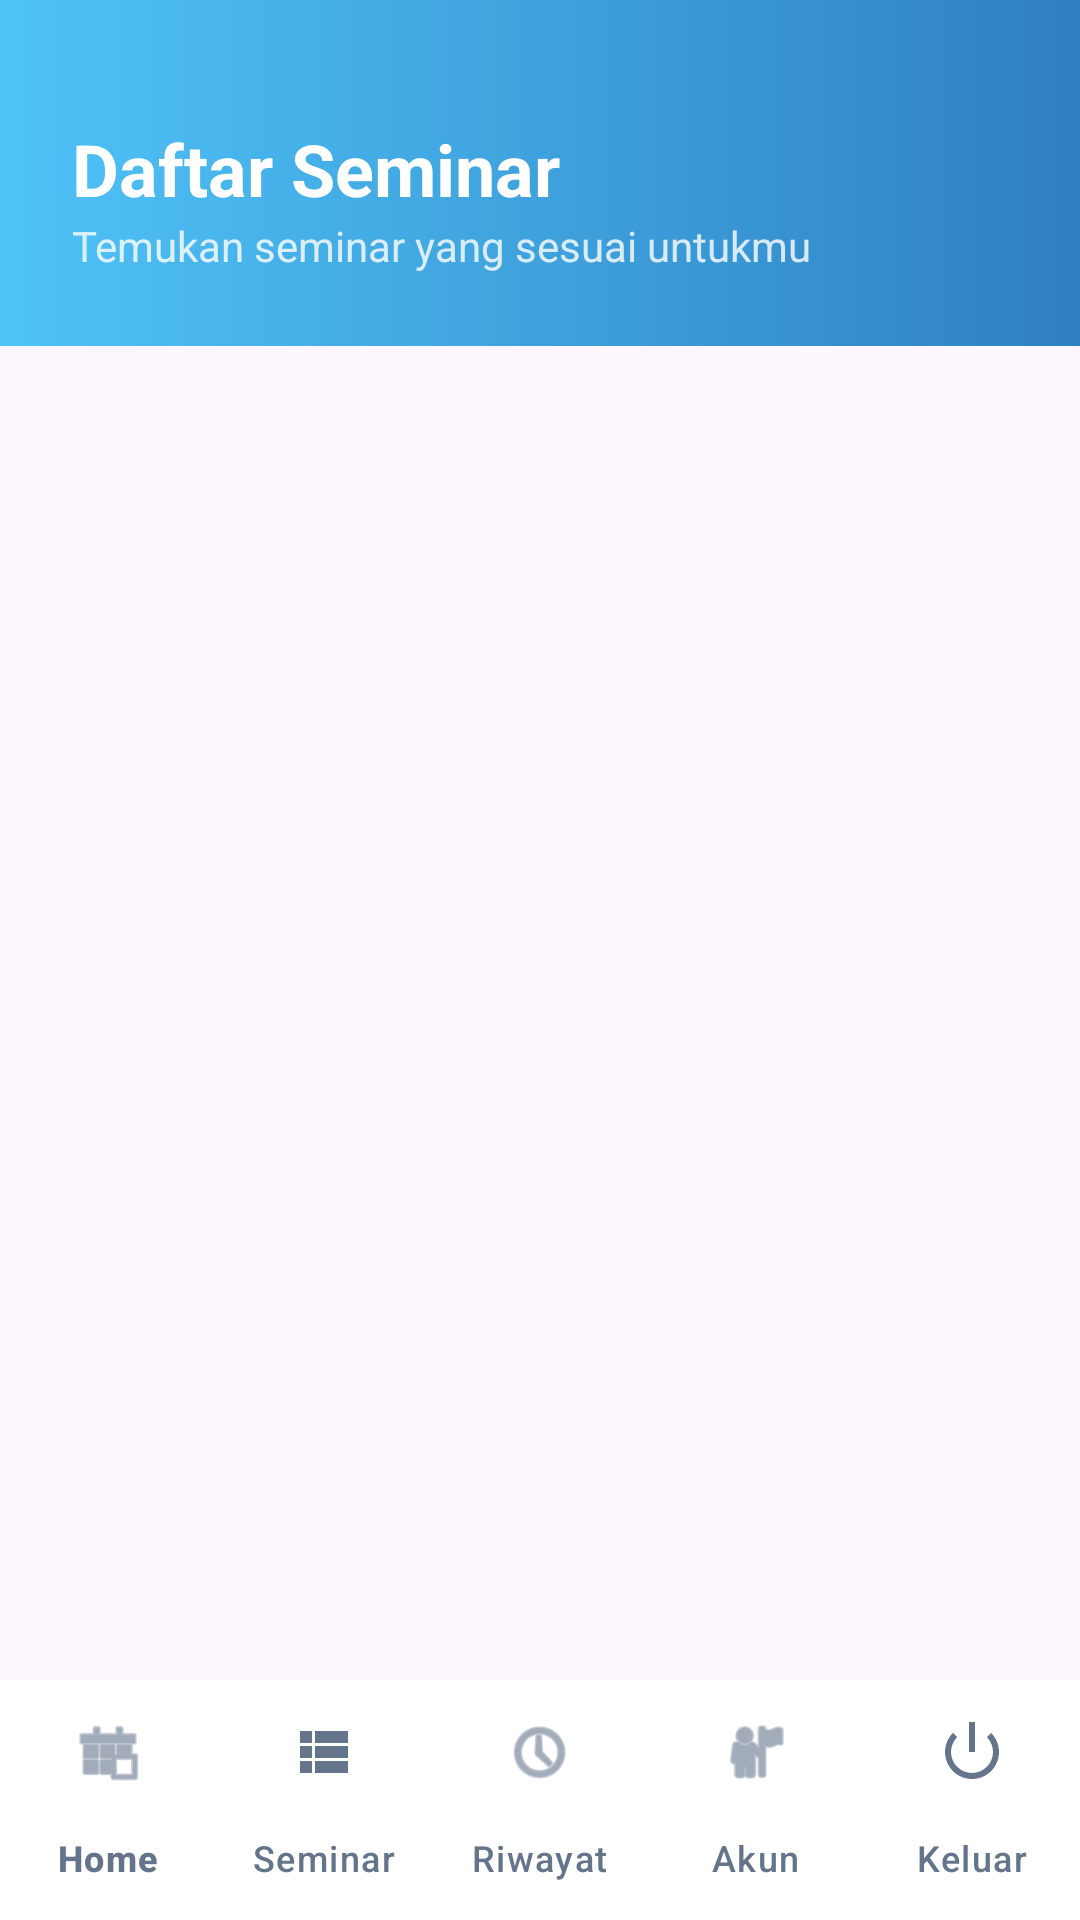

Produce the Android XML layout that renders to this screen, including the resource entries it uses.
<!-- AndroidManifest.xml: application theme Theme.FormTugas -->
<!-- res/layout/activity_seminar_list.xml -->
<?xml version="1.0" encoding="utf-8"?>
<androidx.constraintlayout.widget.ConstraintLayout xmlns:android="http://schemas.android.com/apk/res/android"
    xmlns:app="http://schemas.android.com/apk/res-auto"
    android:layout_width="match_parent"
    android:layout_height="match_parent"
    android:background="@drawable/background">

    <LinearLayout
        android:id="@+id/header"
        android:layout_width="match_parent"
        android:layout_height="wrap_content"
        android:orientation="vertical"
        android:padding="24dp"
        android:background="@drawable/bg_pro_header"
        app:layout_constraintTop_toTopOf="parent">

        <TextView
            android:layout_width="wrap_content"
            android:layout_height="wrap_content"
            android:text="Daftar Seminar"
            android:textColor="@color/pro_surface"
            android:textSize="24sp"
            android:textStyle="bold"
            android:layout_marginTop="16dp" />

        <TextView
            android:layout_width="wrap_content"
            android:layout_height="wrap_content"
            android:text="Temukan seminar yang sesuai untukmu"
            android:textColor="@color/pro_surface"
            android:alpha="0.8"
            android:textSize="14sp" />
    </LinearLayout>

    <androidx.recyclerview.widget.RecyclerView
        android:id="@+id/rvAllSeminars"
        android:layout_width="match_parent"
        android:layout_height="0dp"
        android:padding="16dp"
        android:clipToPadding="false"
        app:layout_constraintTop_toBottomOf="@id/header"
        app:layout_constraintBottom_toTopOf="@id/bottomNavigation" />

    <com.google.android.material.bottomnavigation.BottomNavigationView
        android:id="@+id/bottomNavigation"
        android:layout_width="match_parent"
        android:layout_height="wrap_content"
        android:background="@color/pro_nav_bg"
        app:itemIconTint="@color/pro_text_secondary"
        app:itemTextColor="@color/pro_text_secondary"
        app:labelVisibilityMode="labeled"
        app:menu="@menu/bottom_nav_menu"
        app:layout_constraintBottom_toBottomOf="parent" />

</androidx.constraintlayout.widget.ConstraintLayout>
<!-- resources referenced by this layout -->
<resources>
  <color name="pro_nav_bg">#FFFFFF</color>
  <color name="pro_surface">#FFFFFF</color>
  <color name="pro_text_secondary">#64748B</color>
  <!-- drawable bg_pro_header (drawable) -->
  <?xml version="1.0" encoding="utf-8"?>
  <shape xmlns:android="http://schemas.android.com/apk/res/android">
      <gradient
          android:startColor="#4FC3F7"
          android:endColor="#2F80C3"
          android:angle="0" />
  </shape>
  <style name="Theme.FormTugas" parent="Theme.Material3.DayNight.NoActionBar">
          <item name="android:statusBarColor">@android:color/transparent</item>
          <item name="android:windowLightStatusBar">false</item>
          <item name="colorPrimary">@color/grey_accent</item>
          <item name="android:navigationBarColor">@color/bg_black</item>
      </style>
  <color name="grey_accent">#7C7C7C</color>
  <color name="bg_black">#050505</color>
</resources>
